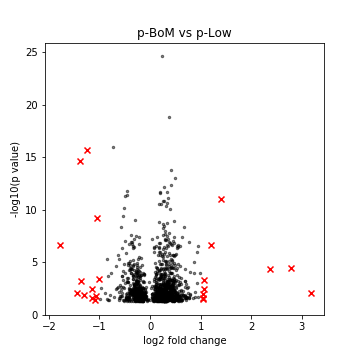

The table this chart was drawn from, first rows:
, genes, logfoldchange, pvals
0, PCSK1N, 3.176, 0.00767
1, DSCR8, 2.793, 3.562136380082252e-05
2, FAM49A, 2.362, 4.0805343558364476e-05
3, S100A4, 1.411, 1.010349390314464e-11
4, SERINC2, 1.196, 2.2219621972510233e-07
5, SOX4, 1.066, 0.0005179
6, SLAMF7, 1.065, 0.003313
7, SUSD3, 1.047, 0.01171
8, CCL26, 1.041, 0.02812
9, GATA3, 1.037, 0.03078
10, CD74, 0.9839, 9.501724526346323e-05
11, PARD6B, 0.9503, 0.02005
12, AFF3, 0.9472, 3.053564639796073e-07
13, GBA2, 0.9358, 0.0008518
14, HMGN5, 0.9346, 1.0679026081712964e-06
15, RP11-160O5.1, 0.893, 0.007354
16, TMEM241, 0.8898, 0.01918
17, C4BPB, 0.8655, 0.0001132
18, BST2, 0.8583, 1.002550711319018e-05
19, PCTP, 0.857, 0.02598
20, NUAK1, 0.797, 8.626724987249873e-05
21, CD99L2, 0.7938, 0.011
22, SOD3, 0.784, 0.01205
23, GPAT2, 0.779, 0.02402
24, LINC01224, 0.7765, 0.02203
25, ONECUT2, 0.7722, 0.02296
26, HAUS6, 0.7684, 1.1104714765198054e-07
27, INHBB, 0.7541, 0.00204
28, RAB40B, 0.7514, 0.007592
29, TAP1, 0.7302, 0.002691
30, C9orf72, 0.7258, 0.01999
31, CD82, 0.71, 0.001282
32, BRWD3, 0.7087, 0.02365
33, HAS2, 0.7054, 0.022
34, FAT3, 0.7027, 0.04341
35, RP3-512B11.3, 0.7025, 0.02568
36, SLC23A2, 0.7012, 0.02623
37, GFOD1, 0.7005, 0.01834
38, KIAA0930, 0.6999, 0.01532
39, SLCO1B3, 0.6988, 0.01608
40, BICC1, 0.6951, 0.0005615
41, DHODH, 0.694, 0.01322
42, SMN1, 0.6932, 0.02336
43, PGM5P2, 0.6928, 0.002287
44, COL6A1, 0.6922, 0.000651
45, NEU1, 0.684, 4.751923612629098e-05
46, CCND3, 0.6793, 4.12813882324824e-09
47, FMN1, 0.6521, 0.005607
48, SNAI2, 0.6446, 0.01228
49, MTL5, 0.6446, 0.02695
50, TMEM56, 0.6412, 0.01229
51, SLIT2, 0.6398, 0.01582
52, ISYNA1, 0.6376, 0.04098
53, ABCB7, 0.6319, 0.01038
54, SNX12, 0.6246, 0.03626
55, UPF3B, 0.6243, 3.8610572028508995e-08
56, ULBP2, 0.6155, 0.0003037
57, OPHN1, 0.6154, 0.0389
58, STX1A, 0.613, 0.0301
59, F8A1, 0.6127, 0.004308
... 1,235 more rows
